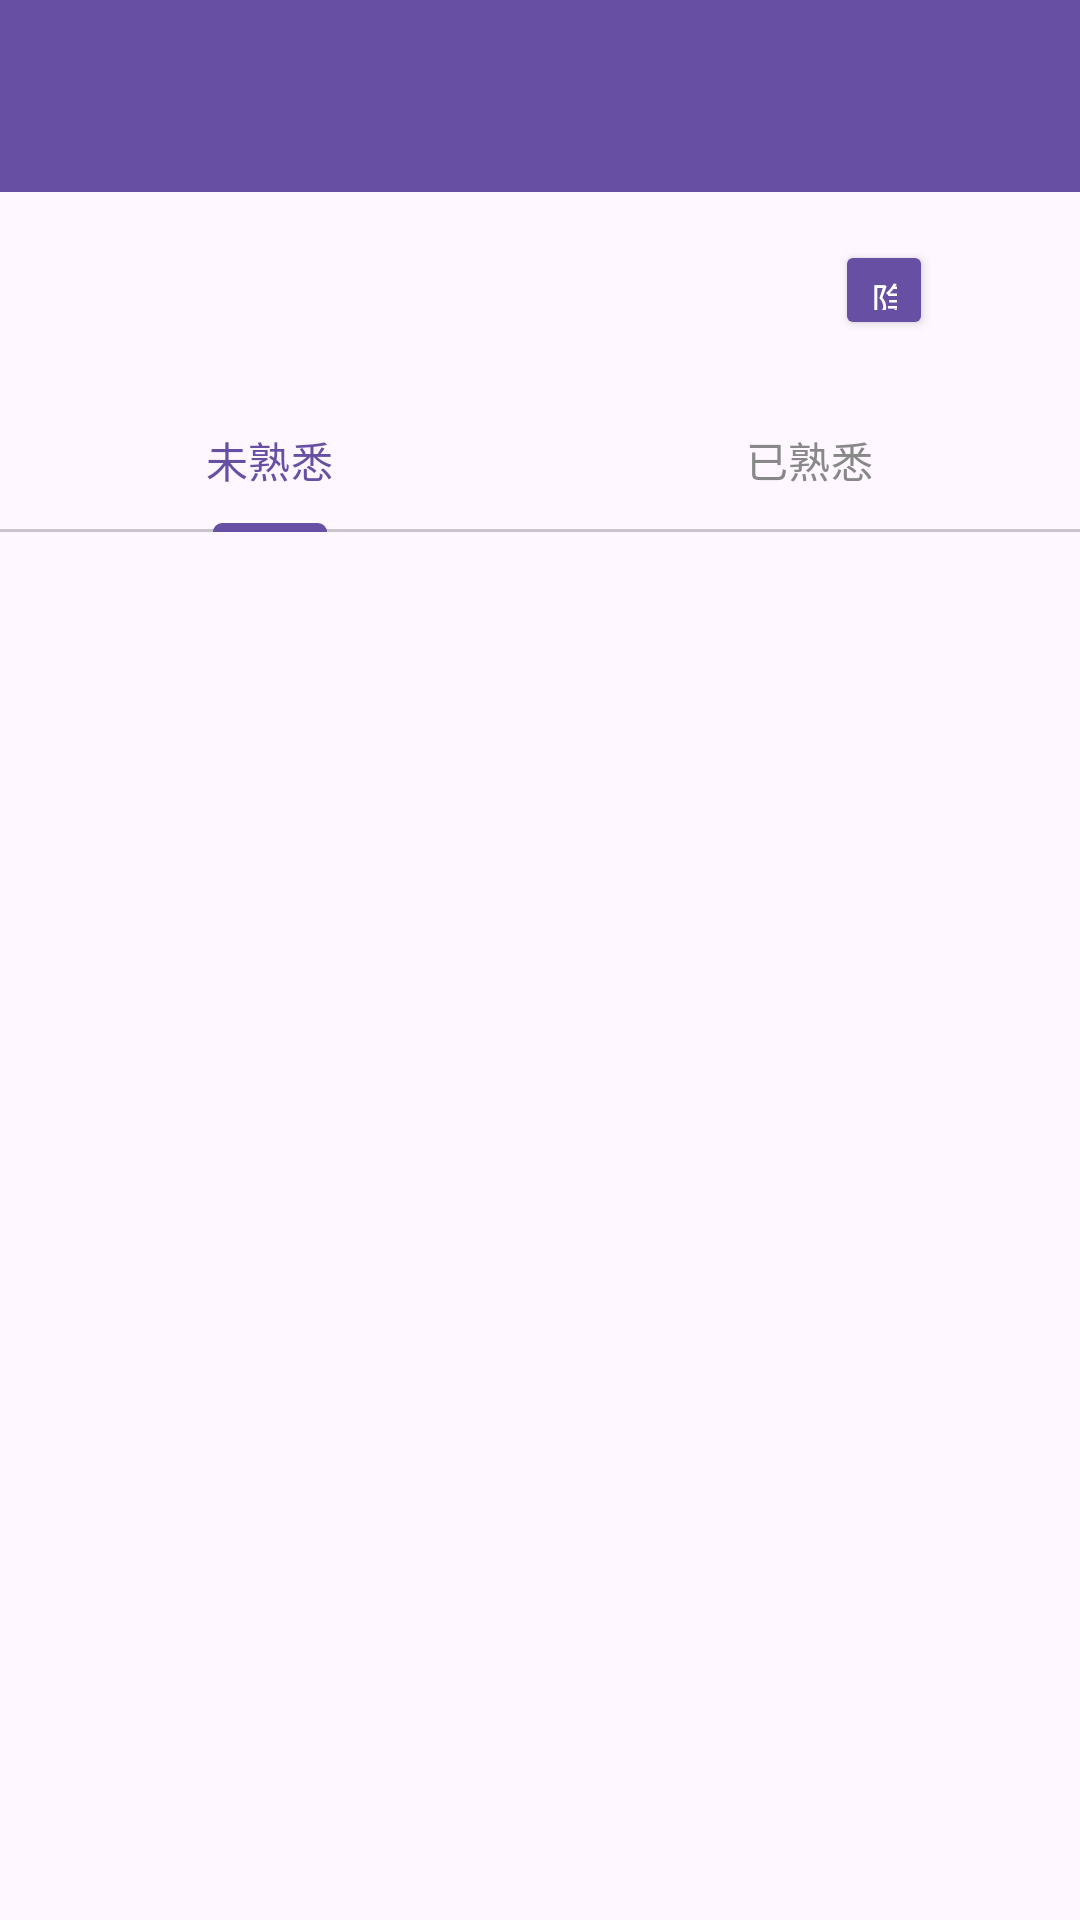

Produce the Android XML layout that renders to this screen, including the resource entries it uses.
<!-- AndroidManifest.xml: application theme Theme.Vocabularylearner -->
<!-- res/layout/activity_word_list.xml -->
<?xml version="1.0" encoding="utf-8"?>
<LinearLayout xmlns:android="http://schemas.android.com/apk/res/android"
    xmlns:tools="http://schemas.android.com/tools"
    xmlns:app="http://schemas.android.com/apk/res-auto"
    android:layout_width="match_parent"
    android:layout_height="match_parent"
    android:orientation="vertical"
    tools:context=".ui.WordListActivity">

    <androidx.appcompat.widget.Toolbar
        android:id="@+id/toolbar"
        android:layout_width="match_parent"
        android:layout_height="?attr/actionBarSize"
        android:background="?attr/colorPrimary"
        android:theme="@style/ThemeOverlay.AppCompat.ActionBar" />

    
    <LinearLayout
        android:layout_width="match_parent"
        android:layout_height="wrap_content"
        android:orientation="horizontal"
        android:padding="16dp"
        android:weightSum="1">

        <TextView
            android:id="@+id/tv_letter_title"
            android:layout_width="0dp"
            android:layout_height="wrap_content"
            android:layout_weight="0.8"
            android:textSize="18sp"
            android:textStyle="bold" />

        
        <Button
            android:id="@+id/btn_toggle_chinese"
            android:layout_width="0dp"
            android:layout_height="100px"
            android:layout_weight="0.1"
            android:backgroundTint="?attr/colorPrimary"
            android:text="隐藏中文"
        android:textColor="@color/white" />
    </LinearLayout>

    
    <com.google.android.material.tabs.TabLayout
        android:id="@+id/tab_layout"
        android:layout_width="match_parent"
        android:layout_height="wrap_content"
        app:tabIndicatorColor="?attr/colorPrimary"
        app:tabSelectedTextColor="?attr/colorPrimary"
        app:tabTextColor="@color/gray">

        <com.google.android.material.tabs.TabItem
            android:layout_width="wrap_content"
            android:layout_height="wrap_content"
            android:text="未熟悉"
            android:textSize="14sp"/>

        <com.google.android.material.tabs.TabItem
            android:layout_width="wrap_content"
            android:layout_height="wrap_content"
            android:text="已熟悉"
            android:textSize="14sp"/>
    </com.google.android.material.tabs.TabLayout>

    
    <androidx.viewpager2.widget.ViewPager2
        android:id="@+id/view_pager"
        android:layout_width="match_parent"
        android:layout_height="match_parent" />

</LinearLayout>
<!-- resources referenced by this layout -->
<resources>
  <color name="gray">#FF888888</color>
  <color name="white">#FFFFFFFF</color>
  <style name="Theme.Vocabularylearner" parent="Base.Theme.Vocabularylearner" />
  <style name="Base.Theme.Vocabularylearner" parent="Theme.Material3.DayNight.NoActionBar">
          
          
          
  
      </style>
</resources>
